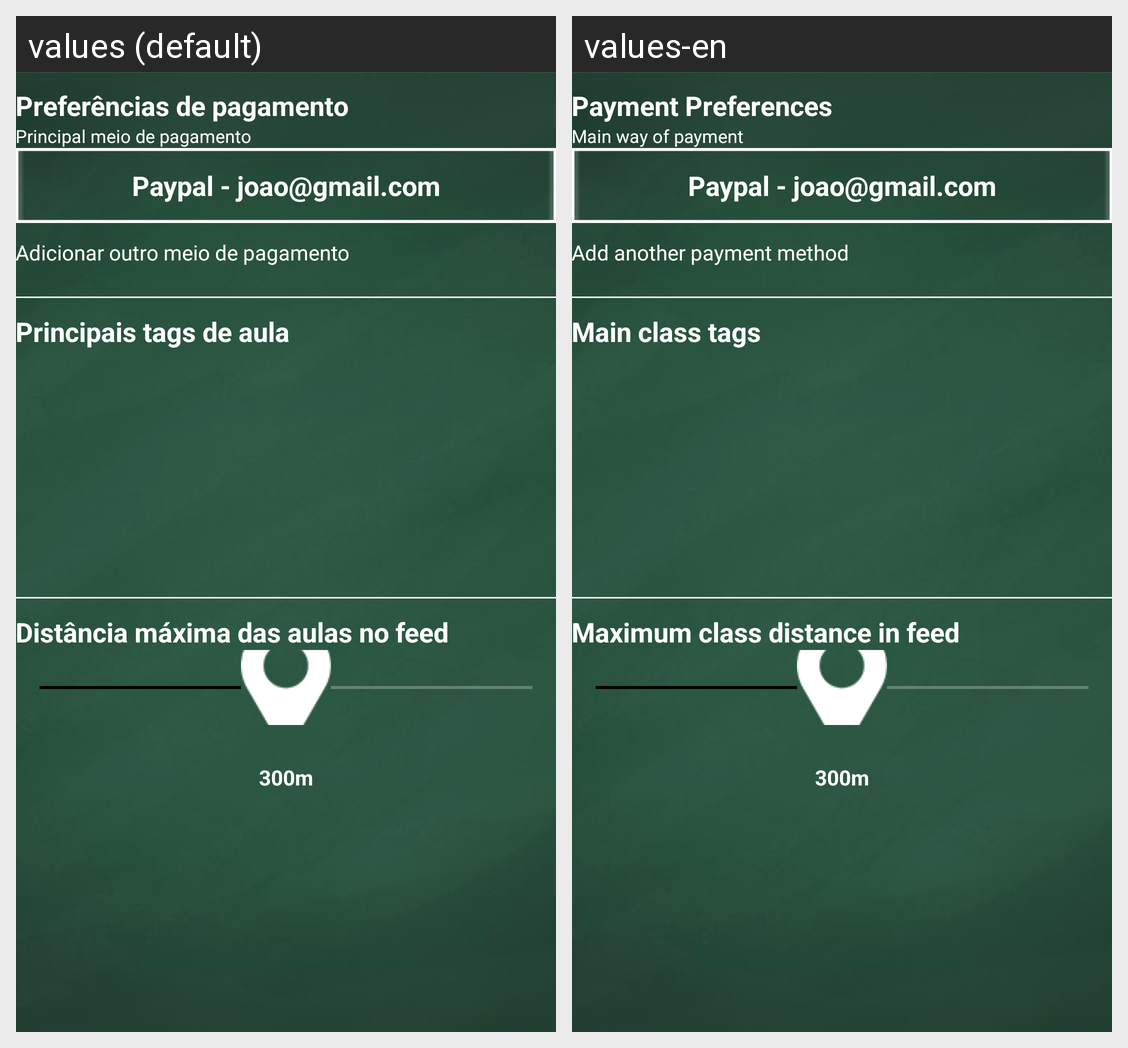

This grid shows one Android layout under two languages. Give, for every string resource on the screen, its name, the default text and each shown locale's text.
Android screen res/layout/content_preferencias.xml rendered under 2 locales, left to right: values (default), values-en. Device: Nexus 5 (rendered at 1080×1920; each locale shown at half size, 540×960, under a caption strip naming it); theme AppTheme.NoActionBar.
Strings drawn on this screen, with the default value and each locale's value (text and hints the layout hard-codes, and strings that could not be matched under every locale, appear in the picture but are not listed):

pref_pagamento
  values: Preferências de pagamento
  values-en: Payment Preferences

principal_pagamento
  values: Principal meio de pagamento
  values-en: Main way of payment

add_outro_pagamento
  values: Adicionar outro meio de pagamento
  values-en: Add another payment method

principais_tags
  values: Principais tags de aula
  values-en: Main class tags

dist_maxima
  values: Distância máxima das aulas no feed
  values-en: Maximum class distance in feed
